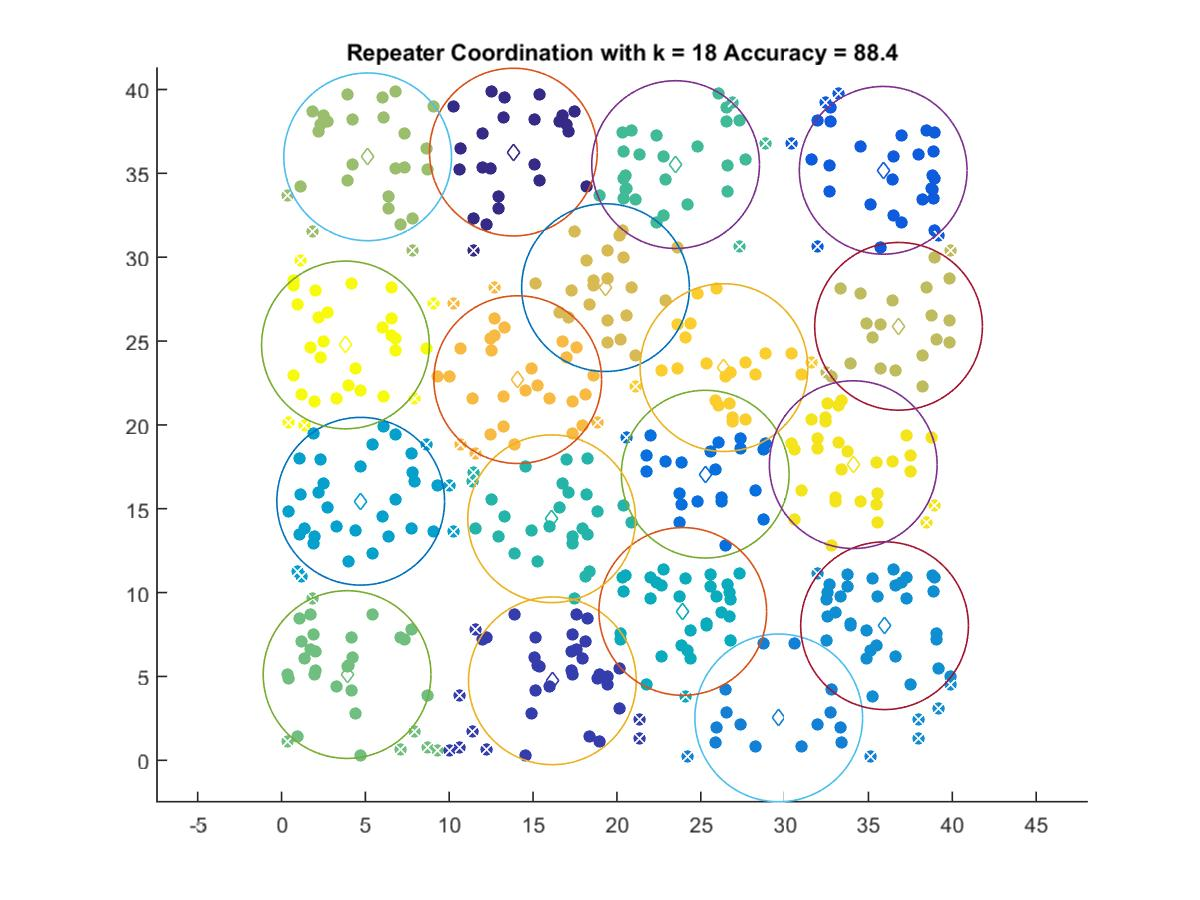

Values plotted in this chart, from the file beside it:
13.826, 36.267
16.15, 4.74
35.88, 35.18
25.27, 17.06
29.65, 2.528
35.96, 8.026
4.721, 15.45
23.93, 8.876
16.11, 14.4
23.5, 35.52
3.909, 5.112
5.135, 35.98
36.79, 25.88
19.32, 28.18
14.09, 22.7
26.38, 23.42
34.09, 17.63
3.811, 24.77
